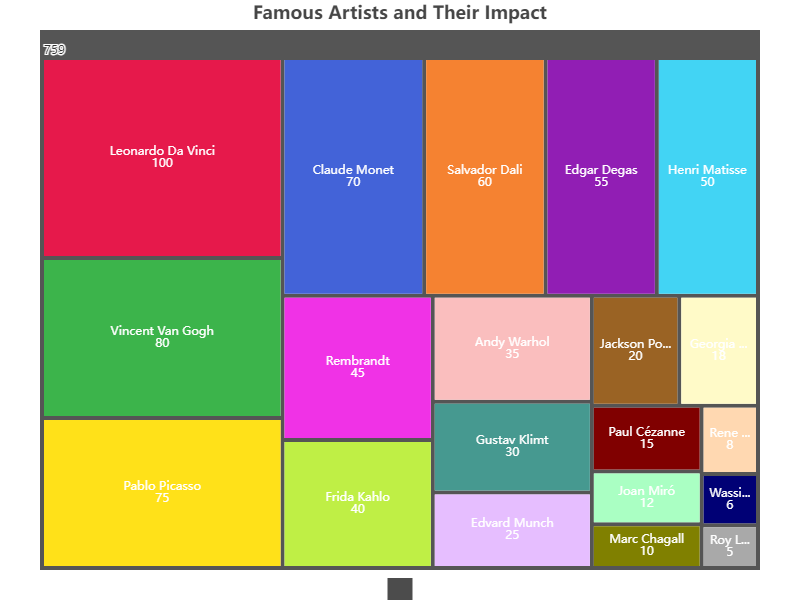

Data behind this chart, as committed beside it:
Name, Value
Leonardo Da Vinci, 100
Vincent Van Gogh, 80
Pablo Picasso, 75
Claude Monet, 70
Salvador Dali, 60
Edgar Degas, 55
Henri Matisse, 50
Rembrandt, 45
Frida Kahlo, 40
Andy Warhol, 35
Gustav Klimt, 30
Edvard Munch, 25
Jackson Pollock, 20
Georgia O'Keeffe, 18
Paul Cézanne, 15
Joan Miró, 12
Marc Chagall, 10
Rene Magritte, 8
Wassily Kandinsky, 6
Roy Lichtenstein, 5
